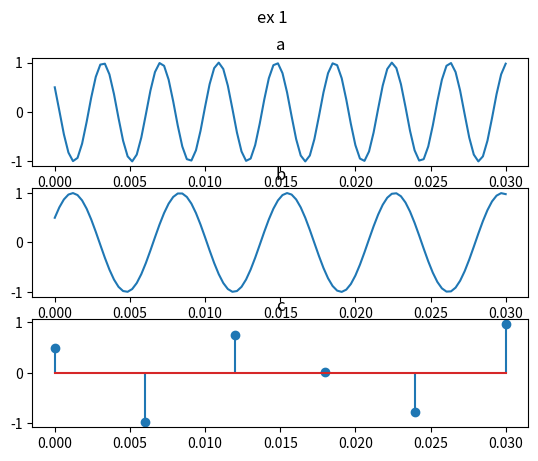
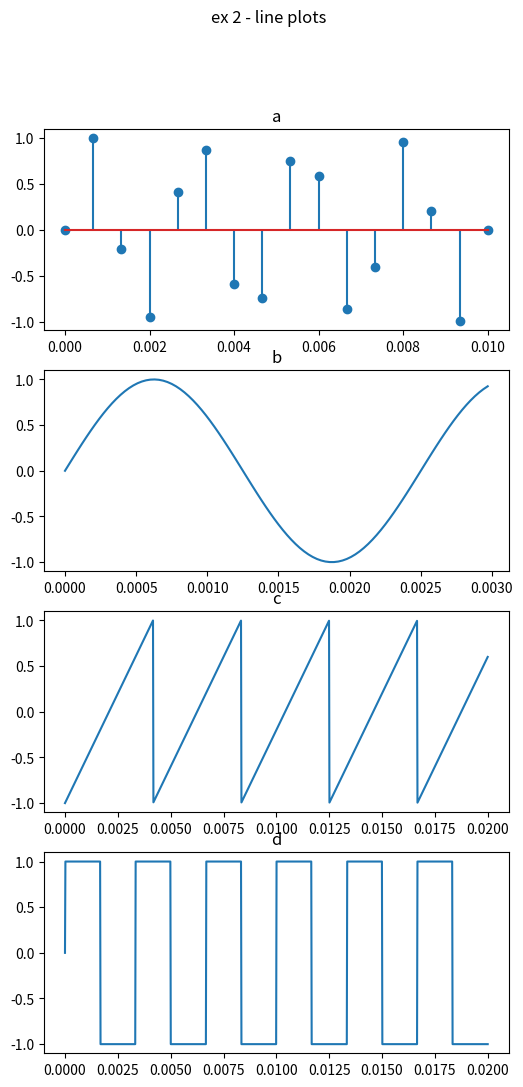
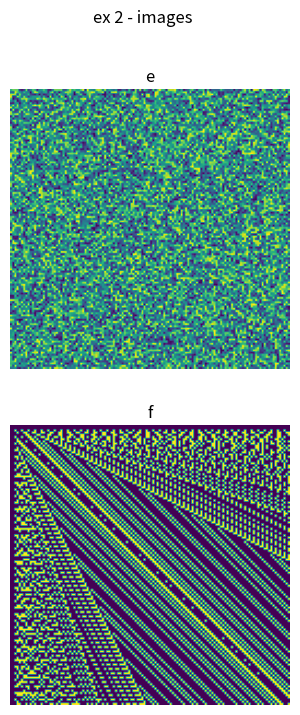

Here is the Python script that generated these plots, in order:
import os
import numpy as np
import sympy as sp
import matplotlib.pyplot as plt

os.makedirs("artifacts", exist_ok=True)

def plot_1():
    def x(t):
        return np.cos(520 * np.pi * t + (np.pi * 1 / 3))

    def y(t):
        return np.cos(280 * np.pi * t - (np.pi * 1 / 3))

    def z(t):
        return np.cos(120 * np.pi * t + (np.pi * 1 / 3))

    x_vect = np.vectorize(x)
    y_vect = np.vectorize(y)
    z_vect = np.vectorize(z)

    ts = np.linspace(0, 0.03, 100)
    us = np.linspace(0, 0.03, 6)
    xs = x_vect(ts)
    ys = y_vect(ts)
    zs = z_vect(us)

    fig, axs = plt.subplots(3)
    fig.suptitle("ex 1")
    axs[0].set_title("a")
    axs[0].plot(ts, xs)
    axs[1].set_title("b")
    axs[1].plot(ts, ys)
    axs[2].set_title("c")
    axs[2].stem(us, zs)

    fig.savefig("artifacts/lab_1_ex_1_plot.pdf")


def plot_2():
    def x(t):
        return np.sin(800 * np.pi * t)

    def sawtooth(t):
        return 2 * np.mod(240 * t, 1) - 1

    def square(t):
        return np.sign(np.sin(600 * np.pi * t))

    x_vect = np.vectorize(x)
    sawtooth_vect = np.vectorize(sawtooth)
    square_vect = np.vectorize(square)

    ts = np.linspace(0, 0.01, 16)
    hs = np.linspace(0, 0.02, 1000)
    us = np.linspace(0, 3, 100000)
    xs = x_vect(ts)
    ys = x_vect(us)
    zs = sawtooth_vect(hs)
    squares = square_vect(hs)

    random = np.random.rand(128, 128)

    mine = np.zeros_like(random)
    for y in range(0, 128):
        for x in range(y, 128):
            if sp.isprime(x % (y + 1)):
                mine[x][y] = 1
                mine[y][x] = 1

    fig1, axs1 = plt.subplots(4, 1, figsize=(6, 12))
    fig1.suptitle("ex 2 - line plots")
    axs1[0].set_title("a")
    axs1[0].stem(ts, xs)
    axs1[1].set_title("b")
    axs1[1].plot(us[:100], ys[:100])
    axs1[2].set_title("c")
    axs1[2].plot(hs, zs)
    axs1[3].set_title("d")
    axs1[3].plot(hs, squares)
    fig1.savefig("artifacts/lab_1_ex_2_plot.pdf")

    fig2, axs2 = plt.subplots(2, 1, figsize=(6, 8))
    fig2.suptitle("ex 2 - images")
    axs2[0].set_title("e")
    axs2[0].imshow(random)
    axs2[0].axis('off')
    axs2[1].set_title("f")
    axs2[1].imshow(mine)
    axs2[1].axis('off')
    fig2.savefig("artifacts/lab_1_ex_2_img.pdf")

plot_1()
plot_2()
plt.show()

print(f"{1 / 2000} secunde, {2000*4*3600/8/1024/1024} MiB")
